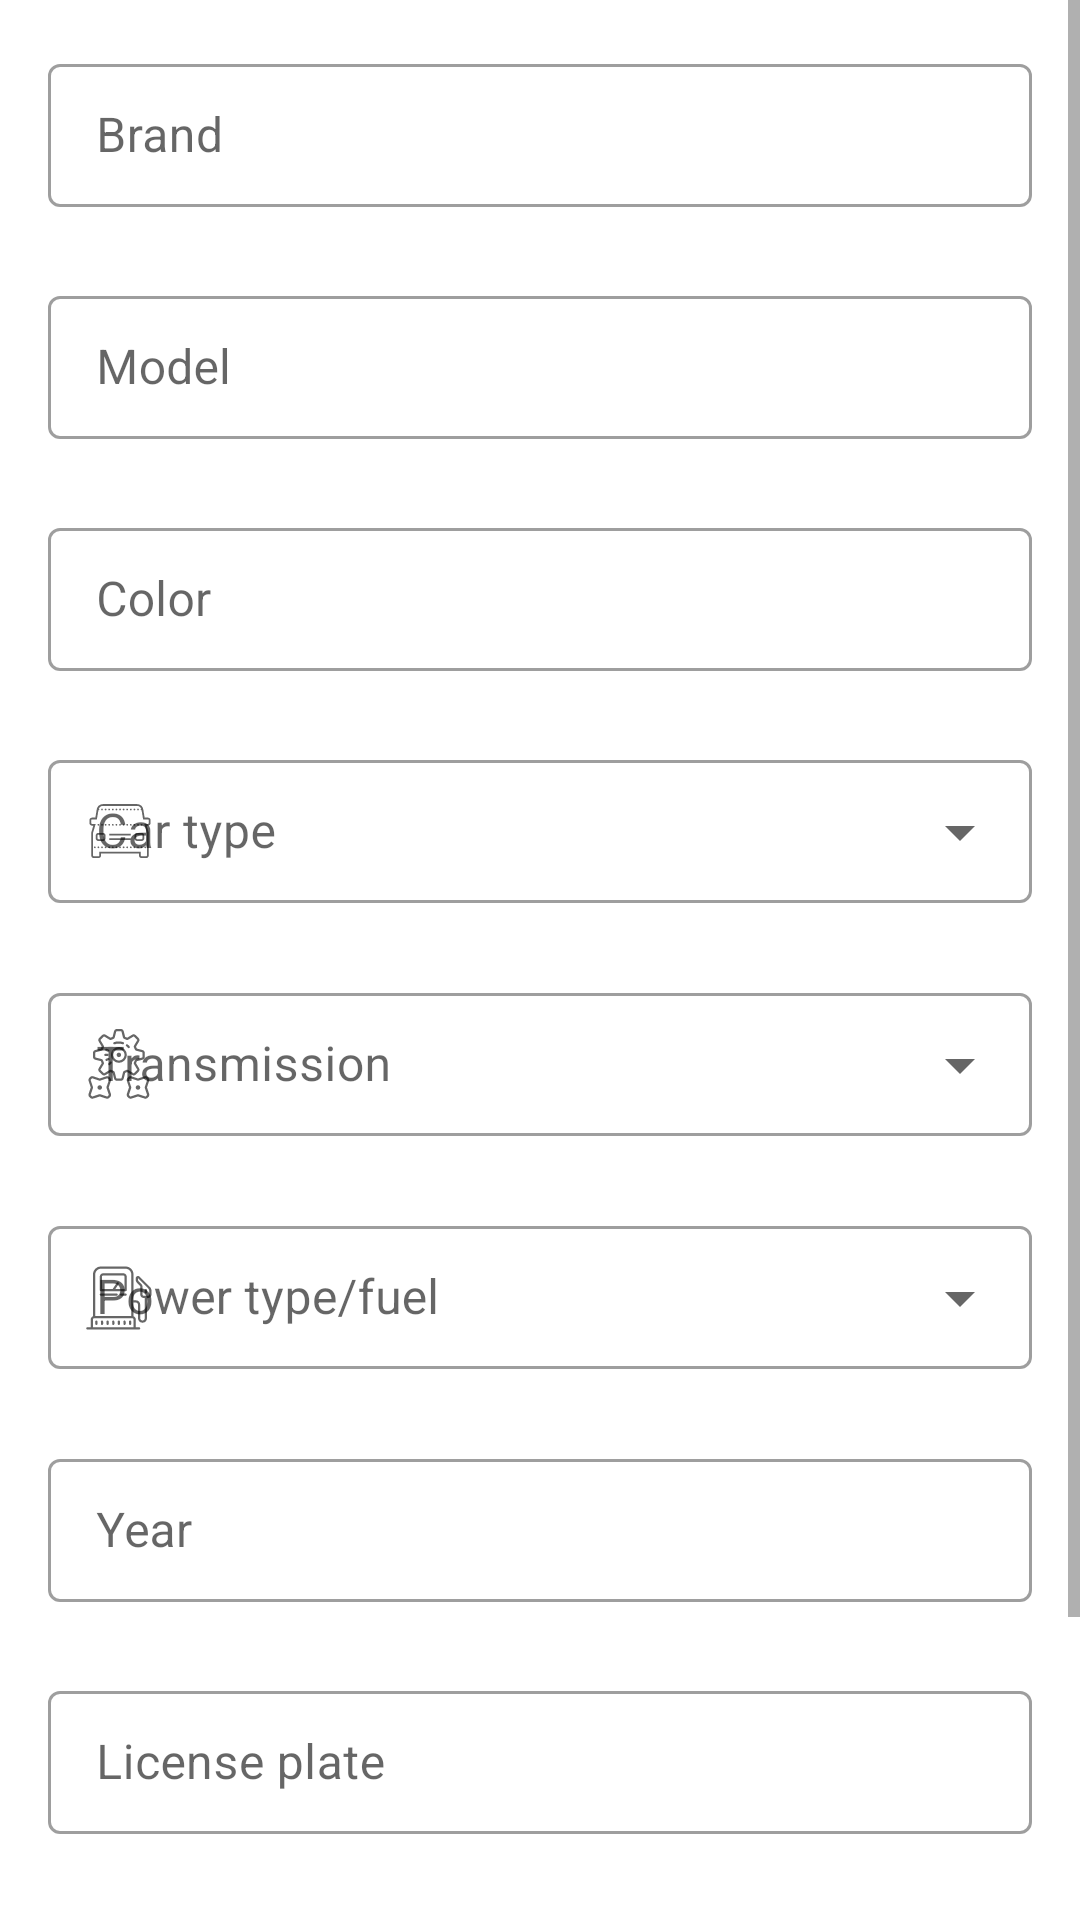

Reconstruct the res/layout file that produces this screen, plus the resources it refers to.
<!-- AndroidManifest.xml: application theme Theme.Forcar -->
<!-- res/layout/activity_car_create.xml -->
<?xml version="1.0" encoding="utf-8"?>
<ScrollView xmlns:android="http://schemas.android.com/apk/res/android"
    xmlns:app="http://schemas.android.com/apk/res-auto"
    xmlns:tools="http://schemas.android.com/tools"
    android:layout_width="match_parent"
    android:layout_height="match_parent"
    tools:context="bg.forcar.mobile.activities.cars.CarCreateActivity">

    <androidx.constraintlayout.widget.ConstraintLayout
        android:layout_width="match_parent"
        android:layout_height="wrap_content"
        android:paddingBottom="16dp">

        <com.google.android.material.textfield.TextInputLayout
            android:id="@+id/carCreateBrandLabelTV"
            style="@style/Widget.MaterialComponents.TextInputLayout.OutlinedBox.Dense"
            android:layout_width="0dp"
            android:layout_height="wrap_content"
            android:layout_marginTop="16dp"
            android:hint="@string/car_brand"
            android:labelFor="@+id/carCreateBrandET"
            app:errorEnabled="true"
            app:layout_constraintEnd_toEndOf="@+id/carCreateRightGuide"
            app:layout_constraintStart_toStartOf="@+id/carCreateLeftGuide"
            app:layout_constraintTop_toTopOf="parent">

            <com.google.android.material.textfield.TextInputEditText
                android:id="@+id/carCreateBrandET"
                android:layout_width="match_parent"
                android:layout_height="wrap_content"
                android:inputType="text" />

        </com.google.android.material.textfield.TextInputLayout>

        <com.google.android.material.textfield.TextInputLayout
            android:id="@+id/carCreateModelLabelTV"
            style="@style/Widget.MaterialComponents.TextInputLayout.OutlinedBox.Dense"
            android:layout_width="0dp"
            android:layout_height="wrap_content"
            android:layout_marginTop="4dp"
            android:hint="@string/car_model"
            android:labelFor="@+id/carCreateModelET"
            app:errorEnabled="true"
            app:layout_constraintEnd_toEndOf="@+id/carCreateRightGuide"
            app:layout_constraintStart_toStartOf="@+id/carCreateLeftGuide"
            app:layout_constraintTop_toBottomOf="@+id/carCreateBrandLabelTV">

            <com.google.android.material.textfield.TextInputEditText
                android:id="@+id/carCreateModelET"
                android:layout_width="match_parent"
                android:layout_height="wrap_content"
                android:inputType="text" />

        </com.google.android.material.textfield.TextInputLayout>

        <com.google.android.material.textfield.TextInputLayout
            android:id="@+id/carCreateColorLabelTV"
            style="@style/Widget.MaterialComponents.TextInputLayout.OutlinedBox.Dense"
            android:layout_width="0dp"
            android:layout_height="wrap_content"
            android:layout_marginTop="4dp"
            android:hint="@string/car_color"
            android:labelFor="@+id/carCreateColorDD"
            app:errorEnabled="true"
            app:layout_constraintEnd_toEndOf="@+id/carCreateRightGuide"
            app:layout_constraintStart_toStartOf="@+id/carCreateLeftGuide"
            app:layout_constraintTop_toBottomOf="@+id/carCreateModelLabelTV">

            <AutoCompleteTextView
                android:id="@+id/carCreateColorDD"
                style="@style/Widget.MaterialComponents.AutoCompleteTextView.OutlinedBox.Dense"
                android:layout_width="match_parent"
                android:layout_height="wrap_content"
                android:completionThreshold="1"
                android:inputType="text" />

        </com.google.android.material.textfield.TextInputLayout>

        <com.google.android.material.textfield.TextInputLayout
            android:id="@+id/carCreateBodyTypeLabelTV"
            style="@style/Widget.MaterialComponents.TextInputLayout.OutlinedBox.Dense.ExposedDropdownMenu"
            android:layout_width="0dp"
            android:layout_height="wrap_content"
            android:layout_marginTop="4dp"
            android:hint="@string/car_body_type"
            android:labelFor="@+id/carCreateBodyTypeDD"
            app:errorEnabled="true"
            app:layout_constraintEnd_toEndOf="@+id/carCreateRightGuide"
            app:layout_constraintStart_toStartOf="@+id/carCreateLeftGuide"
            app:layout_constraintTop_toBottomOf="@+id/carCreateColorLabelTV"
            app:startIconDrawable="@drawable/ic_body_type">

            <AutoCompleteTextView
                android:id="@+id/carCreateBodyTypeDD"
                android:layout_width="match_parent"
                android:layout_height="wrap_content"
                android:inputType="none" />

        </com.google.android.material.textfield.TextInputLayout>

        <com.google.android.material.textfield.TextInputLayout
            android:id="@+id/carCreateTransmissionLabelTV"
            style="@style/Widget.MaterialComponents.TextInputLayout.OutlinedBox.Dense.ExposedDropdownMenu"
            android:layout_width="0dp"
            android:layout_height="wrap_content"
            android:layout_marginTop="4dp"
            android:hint="@string/car_transmission"
            android:labelFor="@+id/carCreateTransmissionDD"
            app:errorEnabled="true"
            app:layout_constraintEnd_toEndOf="@+id/carCreateRightGuide"
            app:layout_constraintStart_toStartOf="@+id/carCreateLeftGuide"
            app:layout_constraintTop_toBottomOf="@+id/carCreateBodyTypeLabelTV"
            app:startIconDrawable="@drawable/ic_transmission">

            <AutoCompleteTextView
                android:id="@+id/carCreateTransmissionDD"
                android:layout_width="match_parent"
                android:layout_height="wrap_content"
                android:inputType="none" />

        </com.google.android.material.textfield.TextInputLayout>

        <com.google.android.material.textfield.TextInputLayout
            android:id="@+id/carCreatePowerTypeLabelTV"
            style="@style/Widget.MaterialComponents.TextInputLayout.OutlinedBox.Dense.ExposedDropdownMenu"
            android:layout_width="0dp"
            android:layout_height="wrap_content"
            android:layout_marginTop="4dp"
            android:hint="@string/car_power_type_label"
            android:labelFor="@+id/carCreatePowerTypeDD"
            app:errorEnabled="true"
            app:layout_constraintEnd_toEndOf="@+id/carCreateRightGuide"
            app:layout_constraintStart_toStartOf="@+id/carCreateLeftGuide"
            app:layout_constraintTop_toBottomOf="@+id/carCreateTransmissionLabelTV"
            app:startIconDrawable="@drawable/ic_gas_station">

            <AutoCompleteTextView
                android:id="@+id/carCreatePowerTypeDD"
                android:layout_width="match_parent"
                android:layout_height="wrap_content"
                android:inputType="none" />

        </com.google.android.material.textfield.TextInputLayout>

        <com.google.android.material.textfield.TextInputLayout
            android:id="@+id/carCreateYearLabelTV"
            style="@style/Widget.MaterialComponents.TextInputLayout.OutlinedBox.Dense"
            android:layout_width="0dp"
            android:layout_height="wrap_content"
            android:layout_marginTop="4dp"
            android:hint="@string/car_year_label"
            android:labelFor="@+id/carCreateYearET"
            app:errorEnabled="true"
            app:layout_constraintEnd_toEndOf="@+id/carCreateRightGuide"
            app:layout_constraintStart_toStartOf="@+id/carCreateLeftGuide"
            app:layout_constraintTop_toBottomOf="@+id/carCreatePowerTypeLabelTV">

            <com.google.android.material.textfield.TextInputEditText
                android:id="@+id/carCreateYearET"
                android:layout_width="match_parent"
                android:layout_height="wrap_content"
                android:inputType="number" />

        </com.google.android.material.textfield.TextInputLayout>

        <com.google.android.material.textfield.TextInputLayout
            android:id="@+id/carCreateLicensePlateLabelTV"
            style="@style/Widget.MaterialComponents.TextInputLayout.OutlinedBox.Dense"
            android:layout_width="0dp"
            android:layout_height="wrap_content"
            android:layout_marginTop="4dp"
            android:hint="@string/car_license_plate"
            android:labelFor="@+id/carCreateLicensePlateET"
            app:errorEnabled="true"
            app:layout_constraintEnd_toEndOf="@+id/carCreateRightGuide"
            app:layout_constraintStart_toStartOf="@+id/carCreateLeftGuide"
            app:layout_constraintTop_toBottomOf="@+id/carCreateYearLabelTV">

            <com.google.android.material.textfield.TextInputEditText
                android:id="@+id/carCreateLicensePlateET"
                android:layout_width="match_parent"
                android:layout_height="wrap_content"
                android:inputType="textCapCharacters" />

        </com.google.android.material.textfield.TextInputLayout>

        <com.google.android.material.textfield.TextInputLayout
            android:id="@+id/carCreateAliasLabelTV"
            style="@style/Widget.MaterialComponents.TextInputLayout.OutlinedBox.Dense"
            android:layout_width="0dp"
            android:layout_height="wrap_content"
            android:layout_marginTop="4dp"
            android:hint="@string/car_alias_optional"
            android:labelFor="@+id/carCreateAliasET"
            app:errorEnabled="true"
            app:layout_constraintEnd_toEndOf="@+id/carCreateRightGuide"
            app:layout_constraintStart_toStartOf="@+id/carCreateLeftGuide"
            app:layout_constraintTop_toBottomOf="@+id/carCreateLicensePlateLabelTV">

            <com.google.android.material.textfield.TextInputEditText
                android:id="@+id/carCreateAliasET"
                android:layout_width="match_parent"
                android:layout_height="wrap_content"
                android:inputType="number" />

        </com.google.android.material.textfield.TextInputLayout>

        <com.google.android.material.button.MaterialButton
            android:id="@+id/carCreateBtn"
            android:layout_width="0dp"
            android:layout_height="wrap_content"
            android:layout_marginTop="16dp"
            android:background="@drawable/btn_shape_success_gradient"
            android:fontFamily="@font/nunito"
            android:text="@string/car_create_button"
            app:backgroundTint="@null"
            app:layout_constraintEnd_toStartOf="@+id/carCreateRightGuide"
            app:layout_constraintStart_toStartOf="@+id/carCreateLeftGuide"
            app:layout_constraintTop_toBottomOf="@+id/carCreateAliasLabelTV" />

        <com.google.android.material.progressindicator.LinearProgressIndicator
            android:id="@+id/carCreateProgress"
            android:layout_width="match_parent"
            android:layout_height="wrap_content"
            android:indeterminate="true"
            android:visibility="invisible"
            app:layout_constraintStart_toStartOf="parent"
            app:layout_constraintTop_toTopOf="parent" />

        <androidx.constraintlayout.widget.Guideline
            android:id="@+id/carCreateLeftGuide"
            android:layout_width="wrap_content"
            android:layout_height="wrap_content"
            android:orientation="vertical"
            app:layout_constraintGuide_begin="16dp" />

        <androidx.constraintlayout.widget.Guideline
            android:id="@+id/carCreateRightGuide"
            android:layout_width="wrap_content"
            android:layout_height="wrap_content"
            android:orientation="vertical"
            app:layout_constraintGuide_end="16dp" />

    </androidx.constraintlayout.widget.ConstraintLayout>
</ScrollView>
<!-- resources referenced by this layout -->
<resources>
  <!-- drawable btn_shape_success_gradient (drawable) -->
  <?xml version="1.0" encoding="utf-8"?>
  <shape xmlns:android="http://schemas.android.com/apk/res/android">
  
      
      <corners android:radius="30dp" />
  
      <gradient
          android:angle="0"
          android:endColor="@color/success_dark"
          android:startColor="@color/success_light" />
  </shape>
  <!-- drawable ic_body_type: vector/xml drawable (drawable, 13477 chars, omitted) -->
  <!-- drawable ic_gas_station: vector/xml drawable (drawable, 4842 chars, omitted) -->
  <!-- drawable ic_transmission: vector/xml drawable (drawable, 12237 chars, omitted) -->
  <string name="car_alias_optional">Alias (optional)</string>
  <string name="car_body_type">Car type</string>
  <string name="car_brand">Brand</string>
  <string name="car_color">Color</string>
  <string name="car_create_button">Create a car</string>
  <string name="car_license_plate">License plate</string>
  <string name="car_model">Model</string>
  <string name="car_power_type_label">Power type/fuel</string>
  <string name="car_transmission">Transmission</string>
  <string name="car_year_label">Year</string>
  <style name="Theme.Forcar" parent="Theme.MaterialComponents.DayNight.DarkActionBar">
          
          <item name="colorPrimary">@color/colorPrimary</item>
          <item name="colorPrimaryVariant">@color/colorPrimaryDark</item>
          <item name="colorAccent">@color/colorAccent</item>
          <item name="colorOnPrimary">@color/white</item>
          
          <item name="colorSecondary">@color/colorPrimary</item>
          <item name="colorSecondaryVariant">@color/colorPrimaryDark</item>
          <item name="colorOnSecondary">@color/white</item>
  
          <item name="fontFamily">@font/nunito</item>
          
          <item name="android:statusBarColor" tools:targetApi="l">?attr/colorPrimaryVariant</item>
          
          <item name="android:windowContentTransitions">true</item>
  
          
          
      </style>
  <color name="success_dark">#188e45</color>
  <color name="success_light">#4ec070</color>
  <color name="colorPrimary">#0E86D4</color>
  <color name="colorPrimaryDark">#0E86D4</color>
  <color name="colorAccent">#0E86D4</color>
  <color name="white">#FFFFFFFF</color>
</resources>
